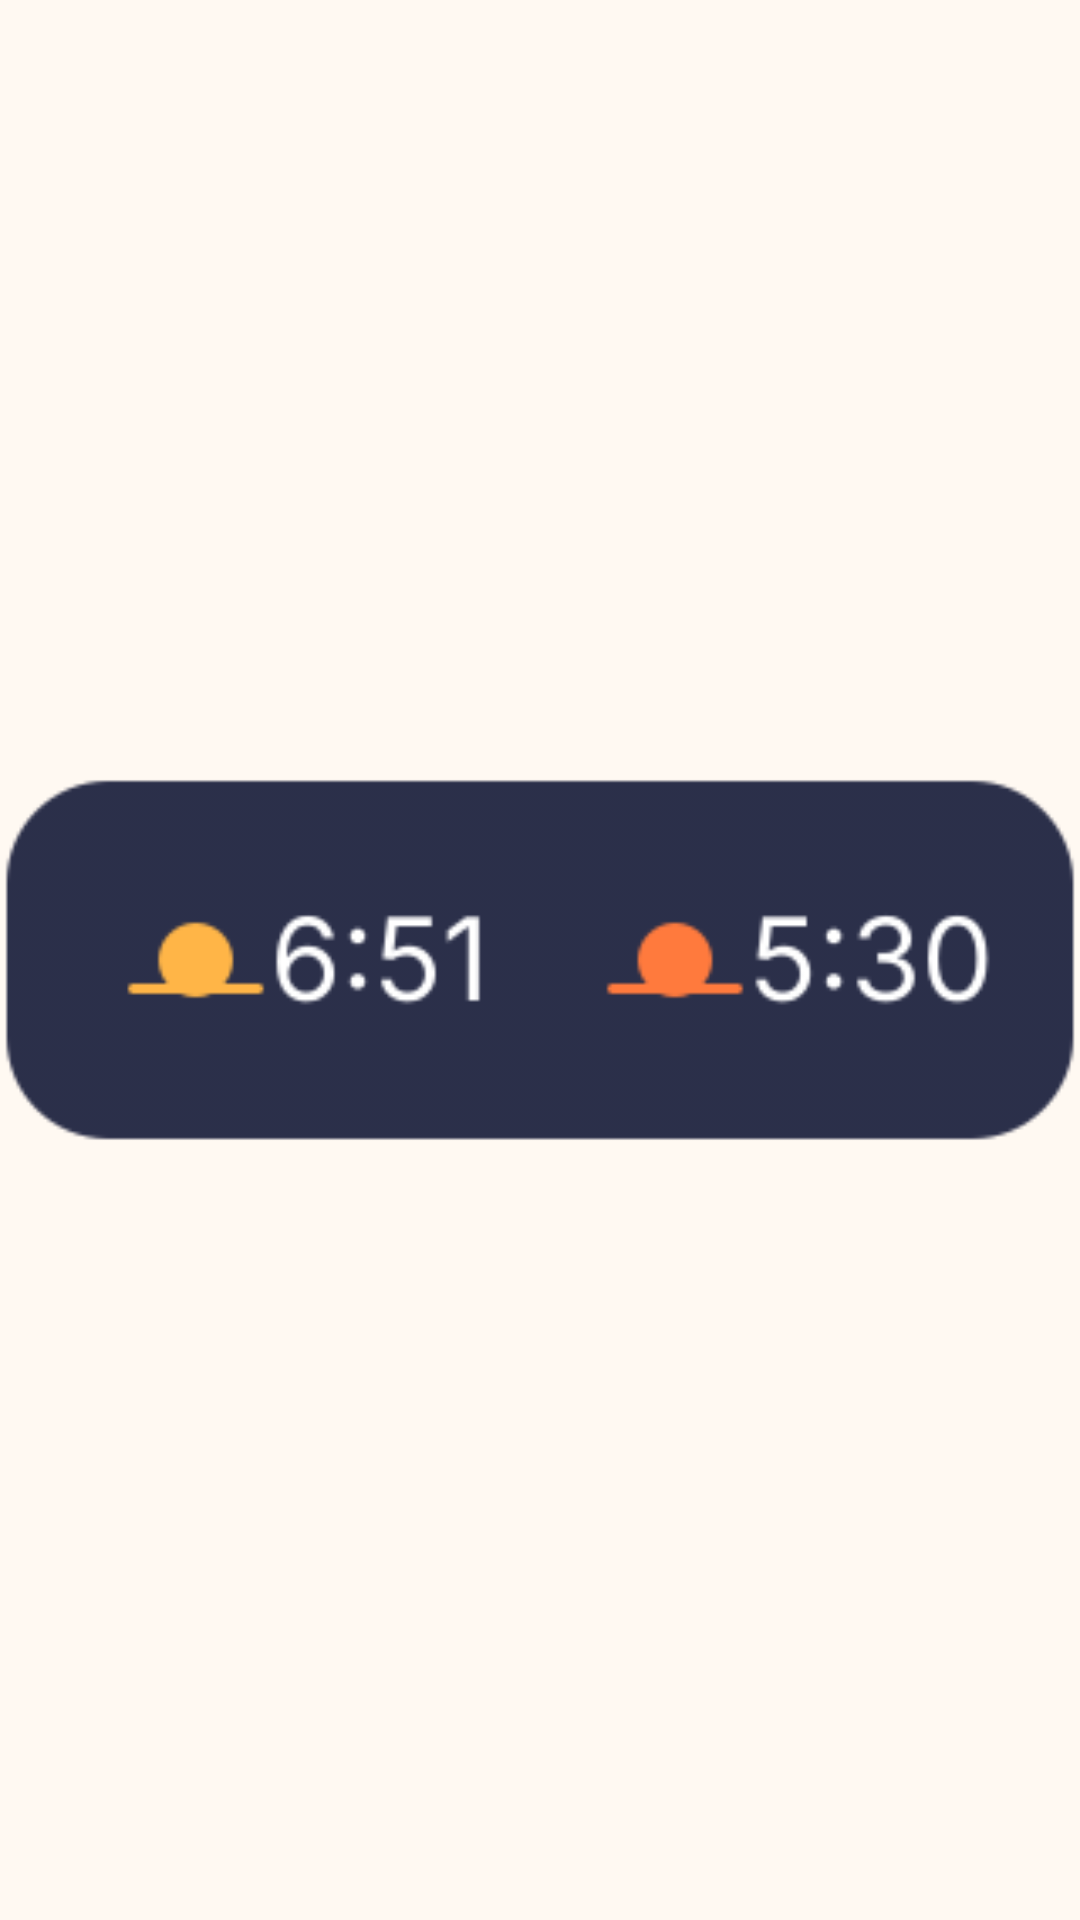

The Android layout XML behind this screen, and the referenced resources:
<!-- AndroidManifest.xml: application theme Theme.SunCanvas -->
<!-- res/layout/widget_preview_small.xml -->
<?xml version="1.0" encoding="utf-8"?>
<ImageView xmlns:android="http://schemas.android.com/apk/res/android"
    android:layout_width="match_parent"
    android:layout_height="match_parent"
    android:importantForAccessibility="no"
    android:scaleType="fitCenter"
    android:src="@drawable/widget_preview_small" />
<!-- resources referenced by this layout -->
<resources>
  <!-- drawable widget_preview_small: png bitmap (drawable-nodpi, 7779 bytes) -->
  <style name="Theme.SunCanvas" parent="android:Theme.Material.Light.NoActionBar">
          <item name="android:windowBackground">@color/window_background</item>
          <item name="android:statusBarColor">@android:color/transparent</item>
          <item name="android:navigationBarColor">@android:color/transparent</item>
      </style>
  <color name="window_background">#FFFFF9F2</color>
</resources>
